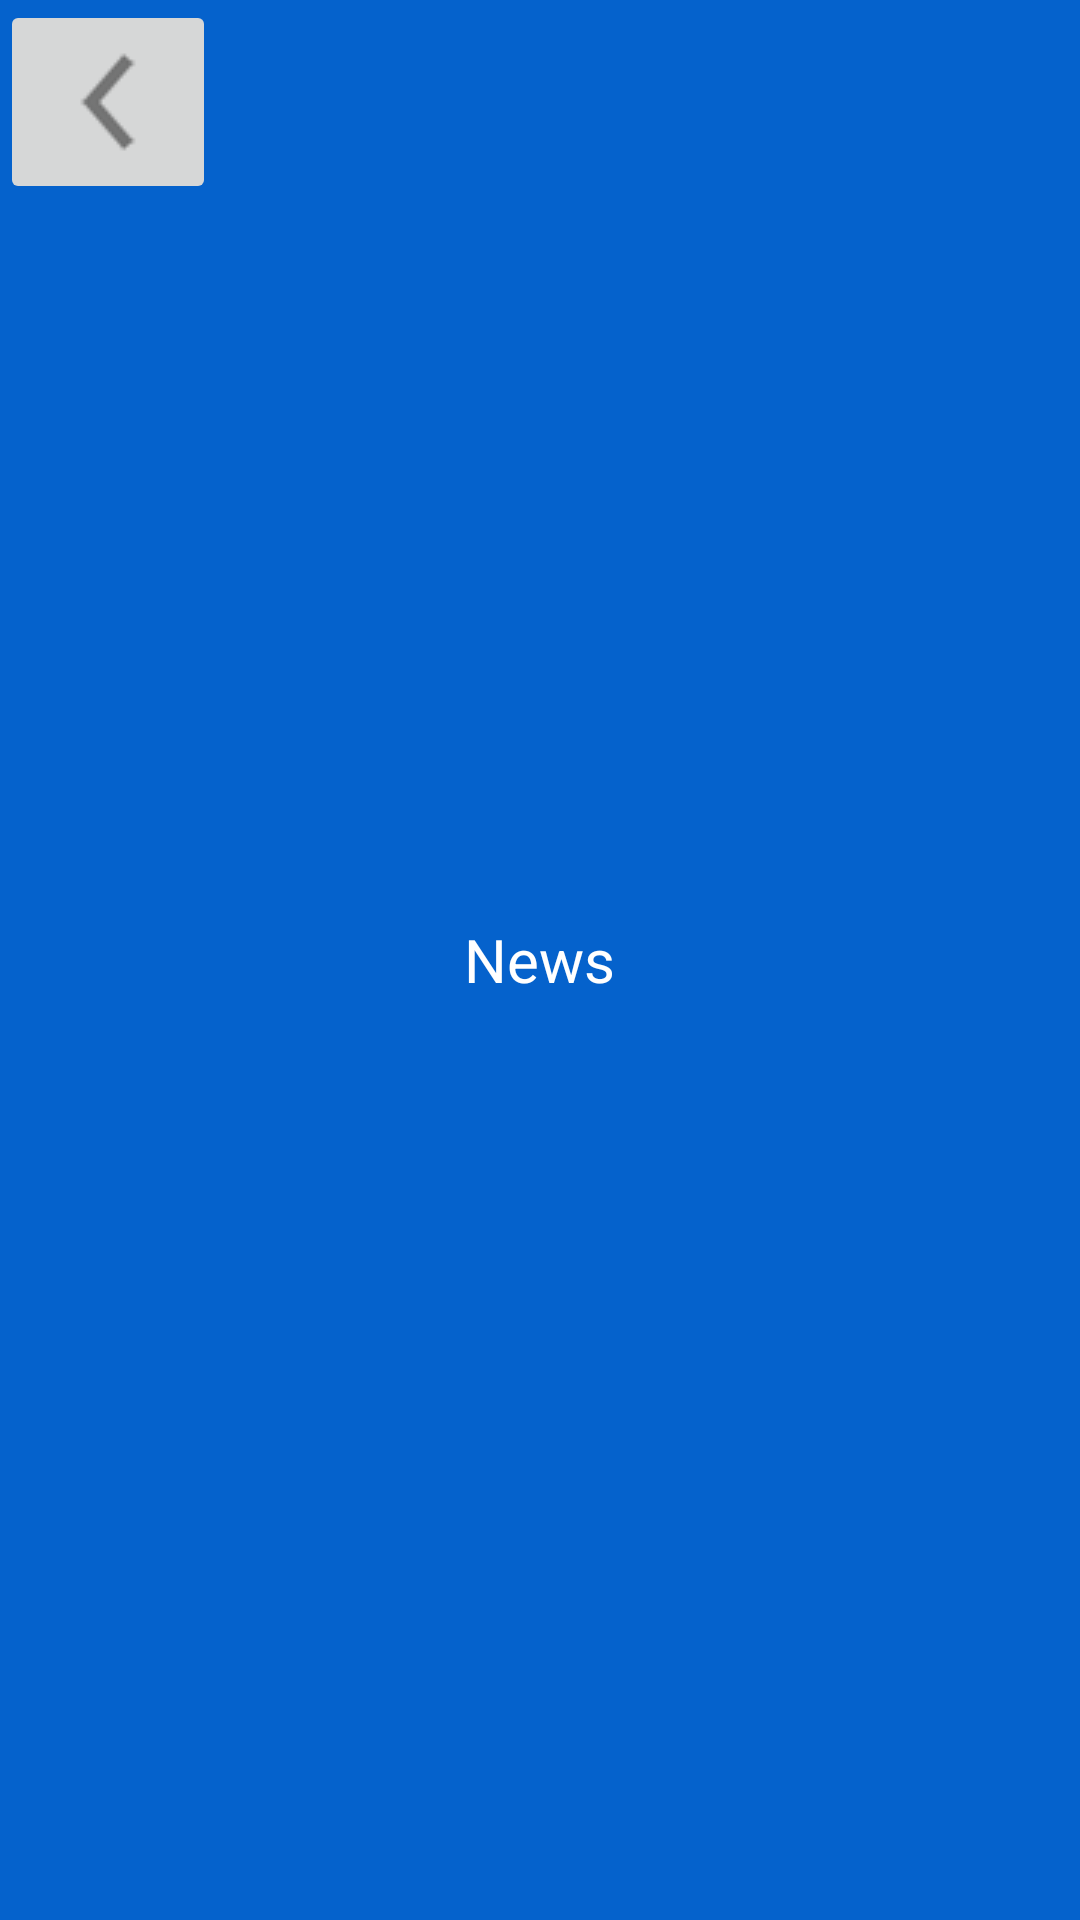

Android layout source for this screen:
<!-- AndroidManifest.xml: application theme AppTheme -->
<!-- res/layout/news_detail_headline.xml -->
<?xml version="1.0" encoding="utf-8"?>
<RelativeLayout xmlns:android="http://schemas.android.com/apk/res/android"
                style="@style/title_bar_style" >

<ImageButton android:layout_width="wrap_content"
             android:layout_height="wrap_content"
             android:src="@drawable/news_detail_back_arrow"
             android:clickable="true"
             android:onClick="onClick"/>
    <TextView
        android:id="@+id/title"
        style="@style/title_text_style"
        android:layout_width="wrap_content"
        android:layout_height="wrap_content"
        android:layout_centerInParent="true"
        android:text="News"/>



</RelativeLayout>
<!-- resources referenced by this layout -->
<resources>
  <!-- drawable news_detail_back_arrow: png bitmap (drawable, 640 bytes) -->
  <style name="title_bar_style">
          <item name="android:background">@drawable/bg_titlebar</item>
          <item name="android:layout_width">fill_parent</item>
          <item name="android:layout_height">@dimen/title_bar_height</item>
      </style>
  <style name="title_text_style">
          <item name="android:textSize">20.0sp</item>
          <item name="android:textColor">@color/title_text_color</item>
      </style>
  <style name="AppTheme" parent="Base.Theme.AppCompat.Light.DarkActionBar">
      </style>
  <!-- drawable bg_titlebar (drawable) -->
  <?xml version="1.0" encoding="utf-8"?>
  <shape android:shape="rectangle"
    xmlns:android="http://schemas.android.com/apk/res/android">
      <solid android:color="#ff0562cc" />
  </shape>
  <color name="title_text_color">#ffffffff</color>
</resources>
